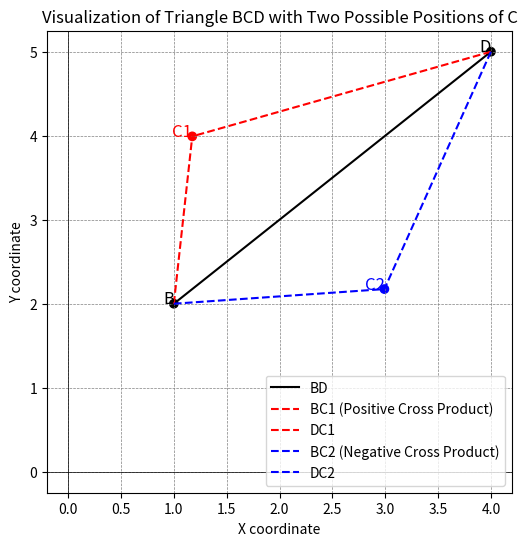

The script that saved this image:
import numpy as np
import matplotlib.pyplot as plt

import numpy as np
import matplotlib.pyplot as plt

# Given points and lengths
B = np.array([1, 2])
D = np.array([4, 5])
BC = 2
CD = 3

def calculate_C_Position(B, D, BC, CD):
    """
    Calculate the coordinates of the two possible C points in triangle BCD
    and select one based on the cross product result.
    """

    # Calculate vector BD
    BD_vector = D - B
    BD_length = np.linalg.norm(BD_vector)
    BD_unit_vector = BD_vector / BD_length

    # Calculate the normal vector perpendicular to BD
    normal_vector_toBD = np.array([-BD_unit_vector[1], BD_unit_vector[0]])

    # Triangle side lengths
    a = BC
    b = CD
    c = BD_length

    # Use Heron's formula to calculate the area of the triangle, 
    # then use the area to calculate the height h
    s = (a + b + c) / 2
    area = np.sqrt(s * (s - a) * (s - b) * (s - c))
    h = 2 * area / c

    # Calculate the distance from point C to BD (the projection length along BD direction)
    projection_length = np.sqrt(BC ** 2 - h ** 2)

    # Calculate the two possible positions of point C
    C1 = B + projection_length * BD_unit_vector + h * normal_vector_toBD
    C2 = B + projection_length * BD_unit_vector - h * normal_vector_toBD

    # Choose the correct point between C1 and C2
    BC1_vector = C1 - B
    cross_product_1 = BD_vector[0] * BC1_vector[1] - BD_vector[1] * BC1_vector[0]

    # Select the correct C point based on the result of the cross product
    if cross_product_1 > 0:
        C_positive, C_negative = C1, C2
    else:
        C_positive, C_negative = C2, C1

    # Return the result, ensuring C1 is always positive
    return C_positive, C_negative

# Calculate the two possible C points
C1, C2 = calculate_C_Position(B, D, BC, CD)

# Visualize triangle BCD and the two possible C points
plt.figure(figsize=(6, 6))
plt.plot([B[0], D[0]], [B[1], D[1]], 'k-', label='BD')
plt.plot([B[0], C1[0]], [B[1], C1[1]], 'r--', label='BC1 (Positive Cross Product)')
plt.plot([D[0], C1[0]], [D[1], C1[1]], 'r--', label='DC1')

plt.plot([B[0], C2[0]], [B[1], C2[1]], 'b--', label='BC2 (Negative Cross Product)')
plt.plot([D[0], C2[0]], [D[1], C2[1]], 'b--', label='DC2')

# Mark points B, D, C1, and C2
plt.scatter([B[0], D[0], C1[0], C2[0]], [B[1], D[1], C1[1], C2[1]], color=['black', 'black', 'red', 'blue'])
plt.text(B[0], B[1], 'B', fontsize=12, ha='right')
plt.text(D[0], D[1], 'D', fontsize=12, ha='right')
plt.text(C1[0], C1[1], 'C1', fontsize=12, ha='right', color='red')
plt.text(C2[0], C2[1], 'C2', fontsize=12, ha='right', color='blue')

plt.title('Visualization of Triangle BCD with Two Possible Positions of C')
plt.xlabel('X coordinate')
plt.ylabel('Y coordinate')
plt.axhline(0, color='black',linewidth=0.5)
plt.axvline(0, color='black',linewidth=0.5)
plt.grid(color = 'gray', linestyle = '--', linewidth = 0.5)
plt.legend()
plt.show()